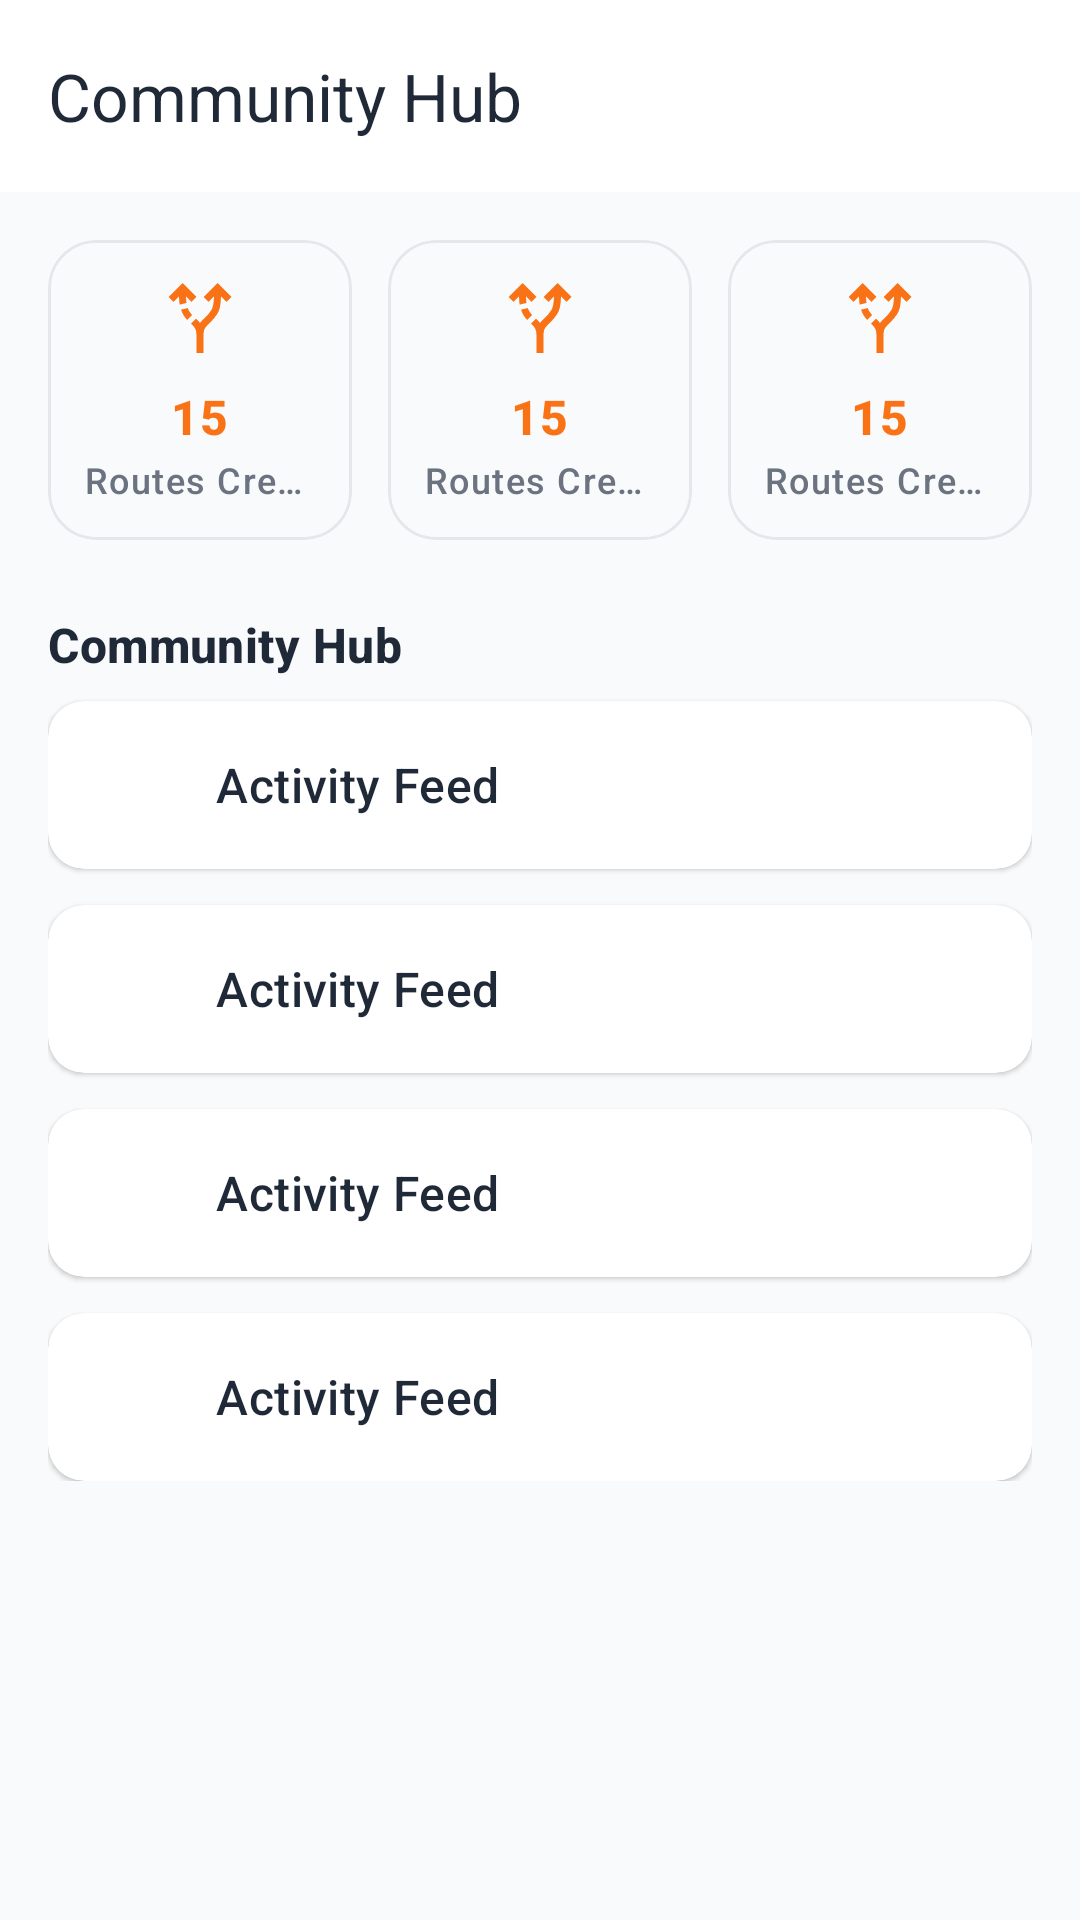

Here is an Android app screen rendered from its layout file. Give the layout XML and the strings, colors and styles it references.
<!-- AndroidManifest.xml: application theme Theme.CurvApp -->
<!-- res/layout/fragment_community.xml -->
<?xml version="1.0" encoding="utf-8"?>
<androidx.coordinatorlayout.widget.CoordinatorLayout xmlns:android="http://schemas.android.com/apk/res/android"
    xmlns:app="http://schemas.android.com/apk/res-auto"
    xmlns:tools="http://schemas.android.com/tools"
    android:layout_width="match_parent"
    android:layout_height="match_parent"
    android:background="@color/backgroundColor"
    tools:context=".ui.fragment.CommunityFragment">

    <com.google.android.material.appbar.AppBarLayout
        android:layout_width="match_parent"
        android:layout_height="wrap_content"
        android:background="@color/cardColor"
        app:elevation="2dp">

        <androidx.appcompat.widget.Toolbar
            android:id="@+id/toolbar"
            android:layout_width="match_parent"
            android:layout_height="?attr/actionBarSize"
            app:title="@string/community_hub_title"
            app:titleTextColor="@color/textColor"/>

    </com.google.android.material.appbar.AppBarLayout>

    <androidx.core.widget.NestedScrollView
        android:layout_width="match_parent"
        android:layout_height="match_parent"
        app:layout_behavior="@string/appbar_scrolling_view_behavior">

        <LinearLayout
            android:layout_width="match_parent"
            android:layout_height="wrap_content"
            android:orientation="vertical"
            android:padding="16dp">

            <LinearLayout
                android:layout_width="match_parent"
                android:layout_height="wrap_content"
                android:orientation="horizontal">

                <include layout="@layout/include_stat_card_vertical" android:id="@+id/pilotsStatCard" android:layout_width="0dp" android:layout_height="wrap_content" android:layout_weight="1"/>
                <View android:layout_width="12dp" android:layout_height="0dp"/>
                <include layout="@layout/include_stat_card_vertical" android:id="@+id/routesStatCard" android:layout_width="0dp" android:layout_height="wrap_content" android:layout_weight="1"/>
                <View android:layout_width="12dp" android:layout_height="0dp"/>
                <include layout="@layout/include_stat_card_vertical" android:id="@+id/eventsStatCard" android:layout_width="0dp" android:layout_height="wrap_content" android:layout_weight="1"/>

            </LinearLayout>

            <TextView
                android:layout_width="wrap_content"
                android:layout_height="wrap_content"
                android:layout_marginTop="24dp"
                android:layout_marginBottom="8dp"
                android:text="@string/community_hub_title"
                android:textAppearance="@style/TextAppearance.Material3.TitleMedium"
                android:textColor="@color/textColor"
                android:textStyle="bold"/>

            <com.google.android.material.card.MaterialCardView
                android:id="@+id/feedLinkCard"
                style="@style/Widget.App.CardView.Clickable"
                android:layout_width="match_parent"
                android:layout_height="wrap_content">
                <include layout="@layout/include_community_link_item"
                    android:id="@+id/feedLink"/>
            </com.google.android.material.card.MaterialCardView>

            <com.google.android.material.card.MaterialCardView
                android:id="@+id/groupsLinkCard"
                style="@style/Widget.App.CardView.Clickable"
                android:layout_width="match_parent"
                android:layout_height="wrap_content"
                android:layout_marginTop="12dp">
                <include layout="@layout/include_community_link_item"
                    android:id="@+id/groupsLink"/>
            </com.google.android.material.card.MaterialCardView>

            <com.google.android.material.card.MaterialCardView
                android:id="@+id/eventsLinkCard"
                style="@style/Widget.App.CardView.Clickable"
                android:layout_width="match_parent"
                android:layout_height="wrap_content"
                android:layout_marginTop="12dp">
                <include layout="@layout/include_community_link_item"
                    android:id="@+id/eventsLink"/>
            </com.google.android.material.card.MaterialCardView>

            <com.google.android.material.card.MaterialCardView
                android:id="@+id/pilotsLinkCard"
                style="@style/Widget.App.CardView.Clickable"
                android:layout_width="match_parent"
                android:layout_height="wrap_content"
                android:layout_marginTop="12dp">
                <include layout="@layout/include_community_link_item"
                    android:id="@+id/pilotsLink"/>
            </com.google.android.material.card.MaterialCardView>

        </LinearLayout>
    </androidx.core.widget.NestedScrollView>

</androidx.coordinatorlayout.widget.CoordinatorLayout>
<!-- res/layout/include_stat_card_vertical.xml (included above) -->
<?xml version="1.0" encoding="utf-8"?>
<com.google.android.material.card.MaterialCardView xmlns:android="http://schemas.android.com/apk/res/android"
    xmlns:app="http://schemas.android.com/apk/res-auto"
    xmlns:tools="http://schemas.android.com/tools"
    android:layout_width="match_parent"
    android:layout_height="wrap_content"
    app:cardBackgroundColor="@color/backgroundColor"
    app:cardCornerRadius="16dp"
    app:cardElevation="0dp"
    app:strokeColor="@color/borderColor"
    app:strokeWidth="1dp">

    <LinearLayout
        android:layout_width="match_parent"
        android:layout_height="wrap_content"
        android:orientation="vertical"
        android:padding="12dp"
        android:gravity="center_horizontal">

        <ImageView
            android:id="@+id/statIcon"
            android:layout_width="28dp"
            android:layout_height="28dp"
            app:tint="@color/primaryColor"
            tools:src="@drawable/ic_alt_route"/>

        <TextView
            android:id="@+id/statValue"
            android:layout_width="wrap_content"
            android:layout_height="wrap_content"
            android:layout_marginTop="8dp"
            android:textAppearance="@style/TextAppearance.Material3.TitleMedium"
            android:textColor="@color/primaryColor"
            android:textStyle="bold"
            tools:text="15"/>

        <TextView
            android:id="@+id/statLabel"
            android:layout_width="wrap_content"
            android:layout_height="wrap_content"
            android:layout_marginTop="2dp"
            android:textAppearance="@style/TextAppearance.Material3.LabelMedium"
            android:textColor="@color/subtleTextColor"
            android:maxLines="1"
            android:ellipsize="end"
            tools:text="Routes Created"/>
    </LinearLayout>
</com.google.android.material.card.MaterialCardView>
<!-- res/layout/include_community_link_item.xml (included above) -->
<?xml version="1.0" encoding="utf-8"?>
<LinearLayout xmlns:android="http://schemas.android.com/apk/res/android"
    xmlns:app="http://schemas.android.com/apk/res-auto"
    xmlns:tools="http://schemas.android.com/tools"
    android:layout_width="match_parent"
    android:layout_height="wrap_content"
    android:orientation="horizontal"
    android:padding="16dp"
    android:gravity="center_vertical">

    <ImageView
        android:id="@+id/linkIcon"
        android:layout_width="24dp"
        android:layout_height="24dp"
        app:tint="@color/primaryColor"
        tools:src="@drawable/ic_feed"/>

    <TextView
        android:id="@+id/linkText"
        android:layout_width="0dp"
        android:layout_height="wrap_content"
        android:layout_weight="1"
        android:layout_marginStart="16dp"
        android:textAppearance="@style/TextAppearance.Material3.TitleMedium"
        android:textColor="@color/textColor"
        tools:text="Activity Feed"/>

    <ImageView
        android:layout_width="24dp"
        android:layout_height="24dp"
        android:src="@drawable/ic_arrow_forward_ios"
        app:tint="@color/subtleTextColor"/>
</LinearLayout>
<!-- resources referenced by this layout -->
<resources>
  <color name="backgroundColor">#FFF9FAFB</color>
  <color name="borderColor">#FFE5E7EB</color>
  <color name="cardColor">#FFFFFFFF</color>
  <color name="primaryColor">#FFF97316</color>
  <color name="subtleTextColor">#FF6B7280</color>
  <color name="textColor">#FF1F2937</color>
  <!-- drawable ic_alt_route (drawable) -->
  <vector xmlns:android="http://schemas.android.com/apk/res/android" android:autoMirrored="true" android:height="24dp" android:tint="#000000" android:viewportHeight="960" android:viewportWidth="960" android:width="24dp">
        
      <path android:fillColor="@android:color/white" android:pathData="M440,880L440,680Q440,624 423,597Q406,570 378,544L435,487Q447,498 458,510.5Q469,523 480,537Q494,518 508.5,503.5Q523,489 538,475Q576,440 607,394Q638,348 640,233L577,296L520,240L680,80L840,240L784,296L720,233Q718,376 676,436.5Q634,497 592,535Q560,564 540,591.5Q520,619 520,680L520,880L440,880ZM248,327Q244,307 242.5,283Q241,259 240,233L176,296L120,240L280,80L440,240L383,296L320,234Q320,255 322,273.5Q324,292 326,308L248,327ZM334,503Q314,482 295.5,454Q277,426 263,385L340,366Q350,393 363,412Q376,431 391,446L334,503Z"/>
      
  </vector>
  <string name="community_hub_title">Community Hub</string>
  <style name="Widget.App.CardView.Clickable" parent="Widget.Material3.CardView.Filled">
          <item name="cardBackgroundColor">@color/cardColor</item>
          <item name="cardElevation">1dp</item>
          <item name="cardCornerRadius">12dp</item>
          <item name="android:clickable">true</item>
          <item name="android:focusable">true</item>
          <item name="android:foreground">?android:attr/selectableItemBackground</item>
      </style>
  <style name="Theme.CurvApp" parent="Base.Theme.CurvApp" />
  <style name="Base.Theme.CurvApp" parent="Theme.Material3.DayNight.NoActionBar">
          <item name="colorPrimary">@color/primaryColor</item>
          <item name="colorOnPrimary">@color/white</item>
          <item name="colorError">@color/dangerColor</item>
          <item name="android:statusBarColor">@color/backgroundColor</item>
          <item name="android:windowLightStatusBar">true</item>
      </style>
  <color name="white">#FFFFFFFF</color>
  <color name="dangerColor">#FFDC2626</color>
</resources>
